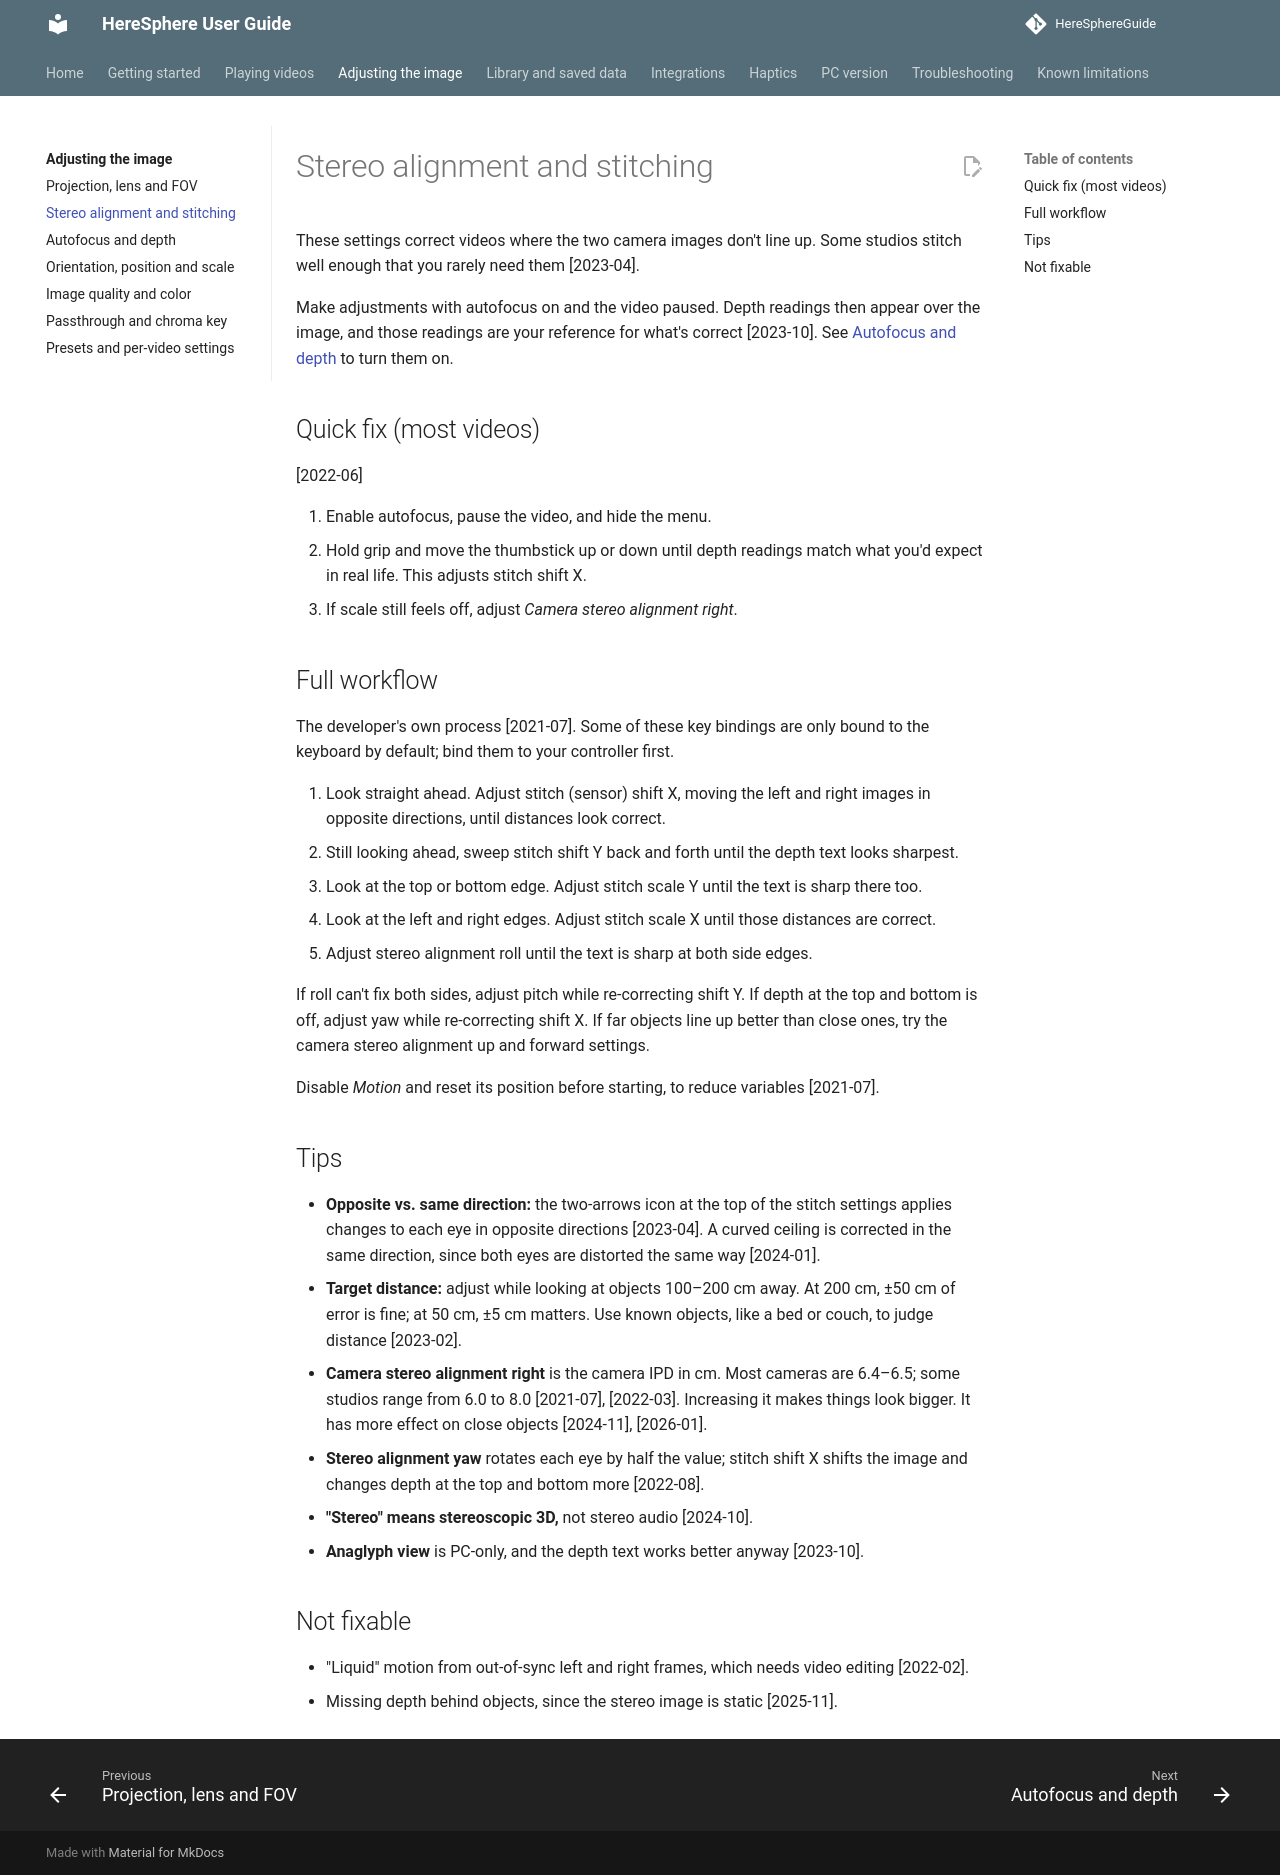

repository: nonheinous/HereSphereGuide · page: image/stereo-alignment/index.html · generator: mkdocs

# Stereo alignment and stitching

These settings correct videos where the two camera images don't line up. Some studios stitch well enough that you rarely need them [2023-04].

Make adjustments with autofocus on and the video paused. Depth readings then appear over the image, and those readings are your reference for what's correct [2023-10]. See [Autofocus and depth](autofocus.md) to turn them on.

## Quick fix (most videos)

[2022-06]

1. Enable autofocus, pause the video, and hide the menu.
2. Hold grip and move the thumbstick up or down until depth readings match what you'd expect in real life. This adjusts stitch shift X.
3. If scale still feels off, adjust *Camera stereo alignment right*.

## Full workflow

The developer's own process [2021-07]. Some of these key bindings are only bound to the keyboard by default; bind them to your controller first.

1. Look straight ahead. Adjust stitch (sensor) shift X, moving the left and right images in opposite directions, until distances look correct.
2. Still looking ahead, sweep stitch shift Y back and forth until the depth text looks sharpest.
3. Look at the top or bottom edge. Adjust stitch scale Y until the text is sharp there too.
4. Look at the left and right edges. Adjust stitch scale X until those distances are correct.
5. Adjust stereo alignment roll until the text is sharp at both side edges.

If roll can't fix both sides, adjust pitch while re-correcting shift Y. If depth at the top and bottom is off, adjust yaw while re-correcting shift X. If far objects line up better than close ones, try the camera stereo alignment up and forward settings.

Disable *Motion* and reset its position before starting, to reduce variables [2021-07].

## Tips

- **Opposite vs. same direction:** the two-arrows icon at the top of the stitch settings applies changes to each eye in opposite directions [2023-04]. A curved ceiling is corrected in the same direction, since both eyes are distorted the same way [2024-01].
- **Target distance:** adjust while looking at objects 100–200 cm away. At 200 cm, ±50 cm of error is fine; at 50 cm, ±5 cm matters. Use known objects, like a bed or couch, to judge distance [2023-02].
- **Camera stereo alignment right** is the camera IPD in cm. Most cameras are 6.4–6.5; some studios range from 6.0 to 8.0 [2021-07], [2022-03]. Increasing it makes things look bigger. It has more effect on close objects [2024-11], [2026-01].
- **Stereo alignment yaw** rotates each eye by half the value; stitch shift X shifts the image and changes depth at the top and bottom more [2022-08].
- **"Stereo" means stereoscopic 3D,** not stereo audio [2024-10].
- **Anaglyph view** is PC-only, and the depth text works better anyway [2023-10].

## Not fixable

- "Liquid" motion from out-of-sync left and right frames, which needs video editing [2022-02].
- Missing depth behind objects, since the stereo image is static [2025-11].
